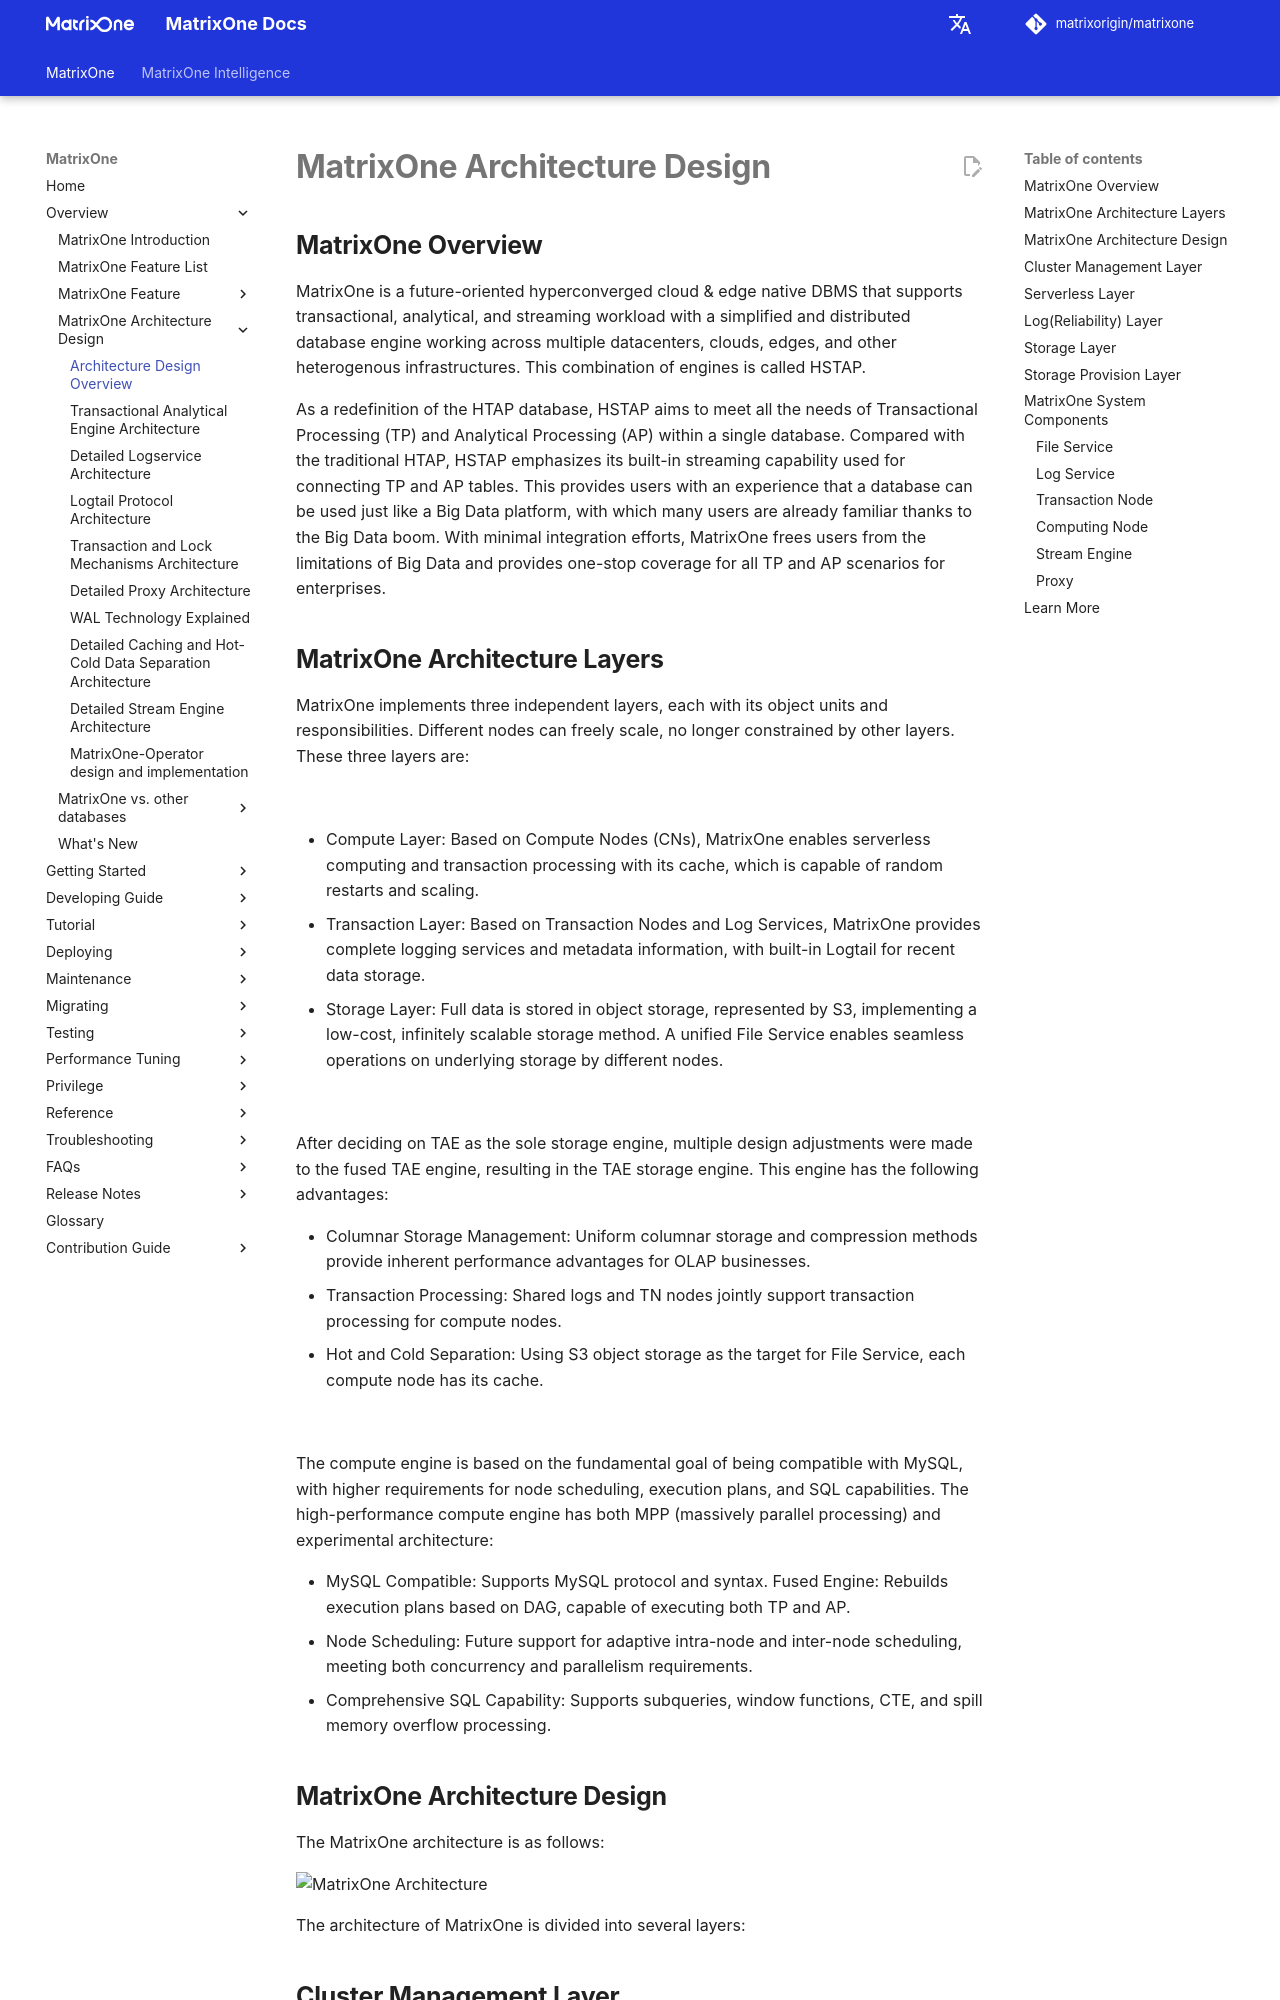

repository: matrixorigin/matrixorigin.io · page: v26.3.0.11/MatrixOne/Overview/architecture/matrixone-architecture-design/index.html · generator: mkdocs

# **MatrixOne Architecture Design**

## **MatrixOne Overview**

MatrixOne is a future-oriented hyperconverged cloud & edge native DBMS that supports transactional, analytical, and streaming workload with a simplified and distributed database engine working across multiple datacenters, clouds, edges, and other heterogenous infrastructures. This combination of engines is called HSTAP.

As a redefinition of the HTAP database, HSTAP aims to meet all the needs of Transactional Processing (TP) and Analytical Processing (AP) within a single database. Compared with the traditional HTAP, HSTAP emphasizes its built-in streaming capability used for connecting TP and AP tables. This provides users with an experience that a database can be used just like a Big Data platform, with which many users are already familiar thanks to the Big Data boom. With minimal integration efforts, MatrixOne frees users from the limitations of Big Data and provides one-stop coverage for all TP and AP scenarios for enterprises.

## **MatrixOne Architecture Layers**

MatrixOne implements three independent layers, each with its object units and responsibilities. Different nodes can freely scale, no longer constrained by other layers. These three layers are:

![](https://github.com/matrixorigin/artwork/blob/main/docs/overview/architecture/architecture-1.png?raw=true)

- Compute Layer: Based on Compute Nodes (CNs), MatrixOne enables serverless computing and transaction processing with its cache, which is capable of random restarts and scaling.
- Transaction Layer: Based on Transaction Nodes and Log Services, MatrixOne provides complete logging services and metadata information, with built-in Logtail for recent data storage.
- Storage Layer: Full data is stored in object storage, represented by S3, implementing a low-cost, infinitely scalable storage method. A unified File Service enables seamless operations on underlying storage by different nodes.

![](https://github.com/matrixorigin/artwork/blob/main/docs/overview/architecture/architecture-2.png?raw=true)

After deciding on TAE as the sole storage engine, multiple design adjustments were made to the fused TAE engine, resulting in the TAE storage engine. This engine has the following advantages:

- Columnar Storage Management: Uniform columnar storage and compression methods provide inherent performance advantages for OLAP businesses.
- Transaction Processing: Shared logs and TN nodes jointly support transaction processing for compute nodes.
- Hot and Cold Separation: Using S3 object storage as the target for File Service, each compute node has its cache.

![](https://github.com/matrixorigin/artwork/blob/main/docs/overview/architecture/architecture-3.png?raw=true)

The compute engine is based on the fundamental goal of being compatible with MySQL, with higher requirements for node scheduling, execution plans, and SQL capabilities. The high-performance compute engine has both MPP (massively parallel processing) and experimental architecture:

- MySQL Compatible: Supports MySQL protocol and syntax.
Fused Engine: Rebuilds execution plans based on DAG, capable of executing both TP and AP.
- Node Scheduling: Future support for adaptive intra-node and inter-node scheduling, meeting both concurrency and parallelism requirements.
- Comprehensive SQL Capability: Supports subqueries, window functions, CTE, and spill memory overflow processing.

## **MatrixOne Architecture Design**

The MatrixOne architecture is as follows:

![MatrixOne Architecture](https://github.com/matrixorigin/artwork/blob/main/docs/overview/matrixone_new_arch.png?raw=true)

The architecture of MatrixOne is divided into several layers:
